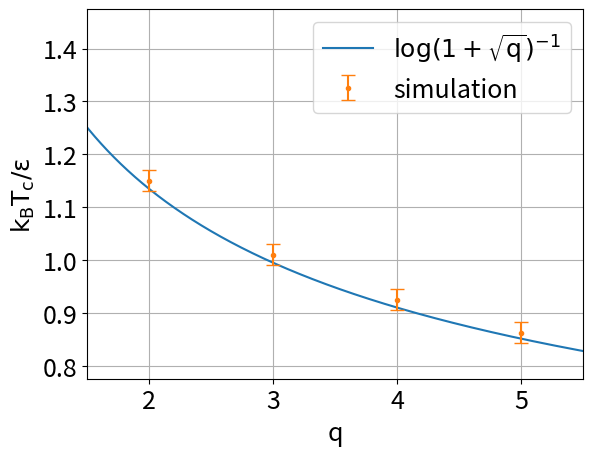

The matplotlib source for this figure:
import numpy as np 
import pandas as pd 
import matplotlib.pyplot as plt 
import matplotlib

font = {'size'   : 18}
matplotlib.rc('font', **font)

q = [2,3,4,5]
Tc = [1.15,1.01,0.925,0.8625]
Tc_error = [0.02,0.02,0.02,0.02]

qspace = np.linspace(q[0]-1,q[-1]+1,1000)
Tcspace = [1/(np.log(1+np.sqrt(qq))) for qq in qspace]

plt.plot(qspace,Tcspace,label="$\mathrm{log}(1+\sqrt{\mathrm{q}})^{-1}$")
plt.errorbar(q,Tc,yerr=Tc_error,capsize = 5,fmt = '.',label=r"simulation")
plt.xlim(q[0]-0.5,q[-1]+0.5)
plt.xlabel("q")
plt.ylabel(r"$\mathrm{k_BT_c/\epsilon}$")
plt.grid()
plt.legend()
plt.show()
